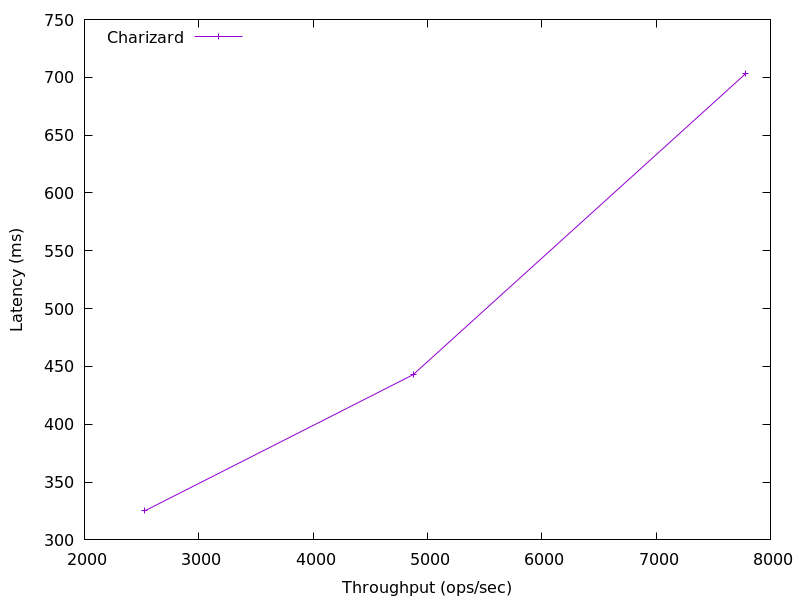

The data file committed next to this chart (first rows):
7782.45224724173, 703.1400801280156
4874, 442.8
2525, 325
